Run: headless pygame with SDL's dummy video driver; simulated clock (each Clock.tick advances the game by its frame time, no real sleeping); random seed 0; keys injected as events and as key.get_pressed() state; no mouse input.
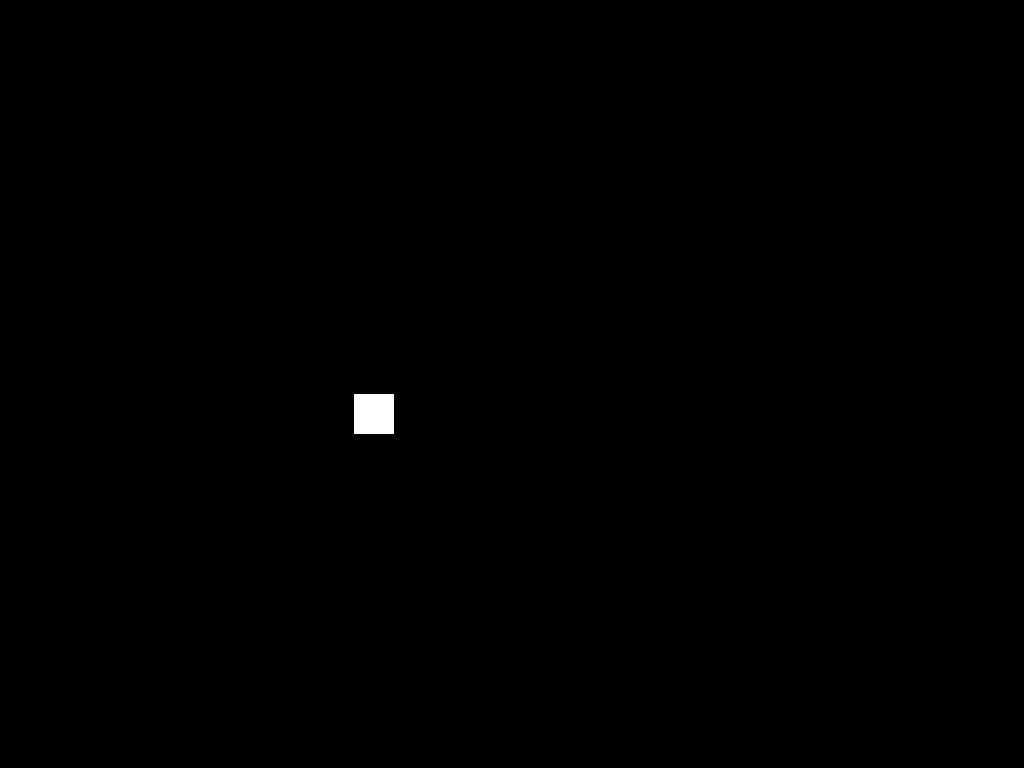
Frame 1 of 4 · flips 1–60 · no input
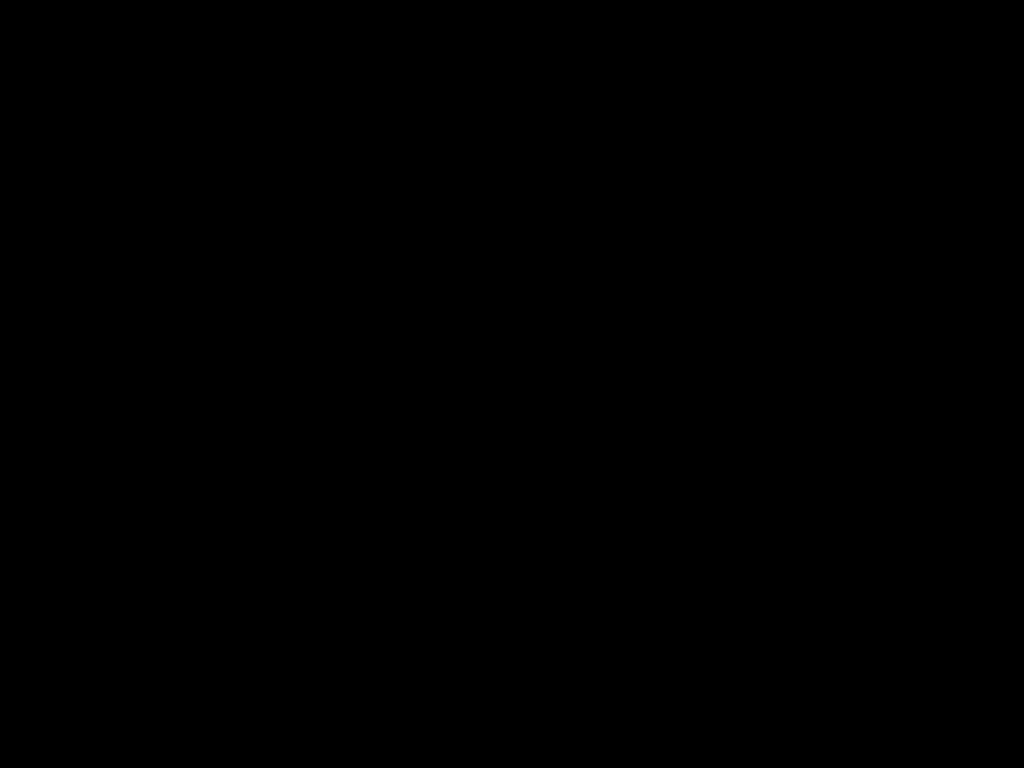
Frame 2 of 4 · flips 61–180 · tapped SPACE, RETURN · held RIGHT (→), D
Frame 3 of 4 · flips 181–300 · held DOWN (↓), S · screen unchanged from frame 2, image omitted
Frame 4 of 4 · flips 301–420 · held LEFT (←), A, UP (↑), W · screen unchanged from frame 3, image omitted

The pygame program that drew these frames:

import pygame

pygame.init()
clock = pygame.time.Clock()
screen = pygame.display.set_mode((0,0))
box = pygame.Rect(0,40,40, 40)
xspeed = 6
yspeed = 6
while True:
    clock.tick(60)
    screen.fill((0,0,0))
    
    pygame.draw.rect(screen, (255,255,255),box)
    box.x += xspeed
    box.y += yspeed
    if box.right >= 1080 or box.left <= 0:
    	xspeed *= -1
    if box.bottom >= 2280 or box.top <= 0:
    	yspeed *= -1
    	
    pygame.display.update()
